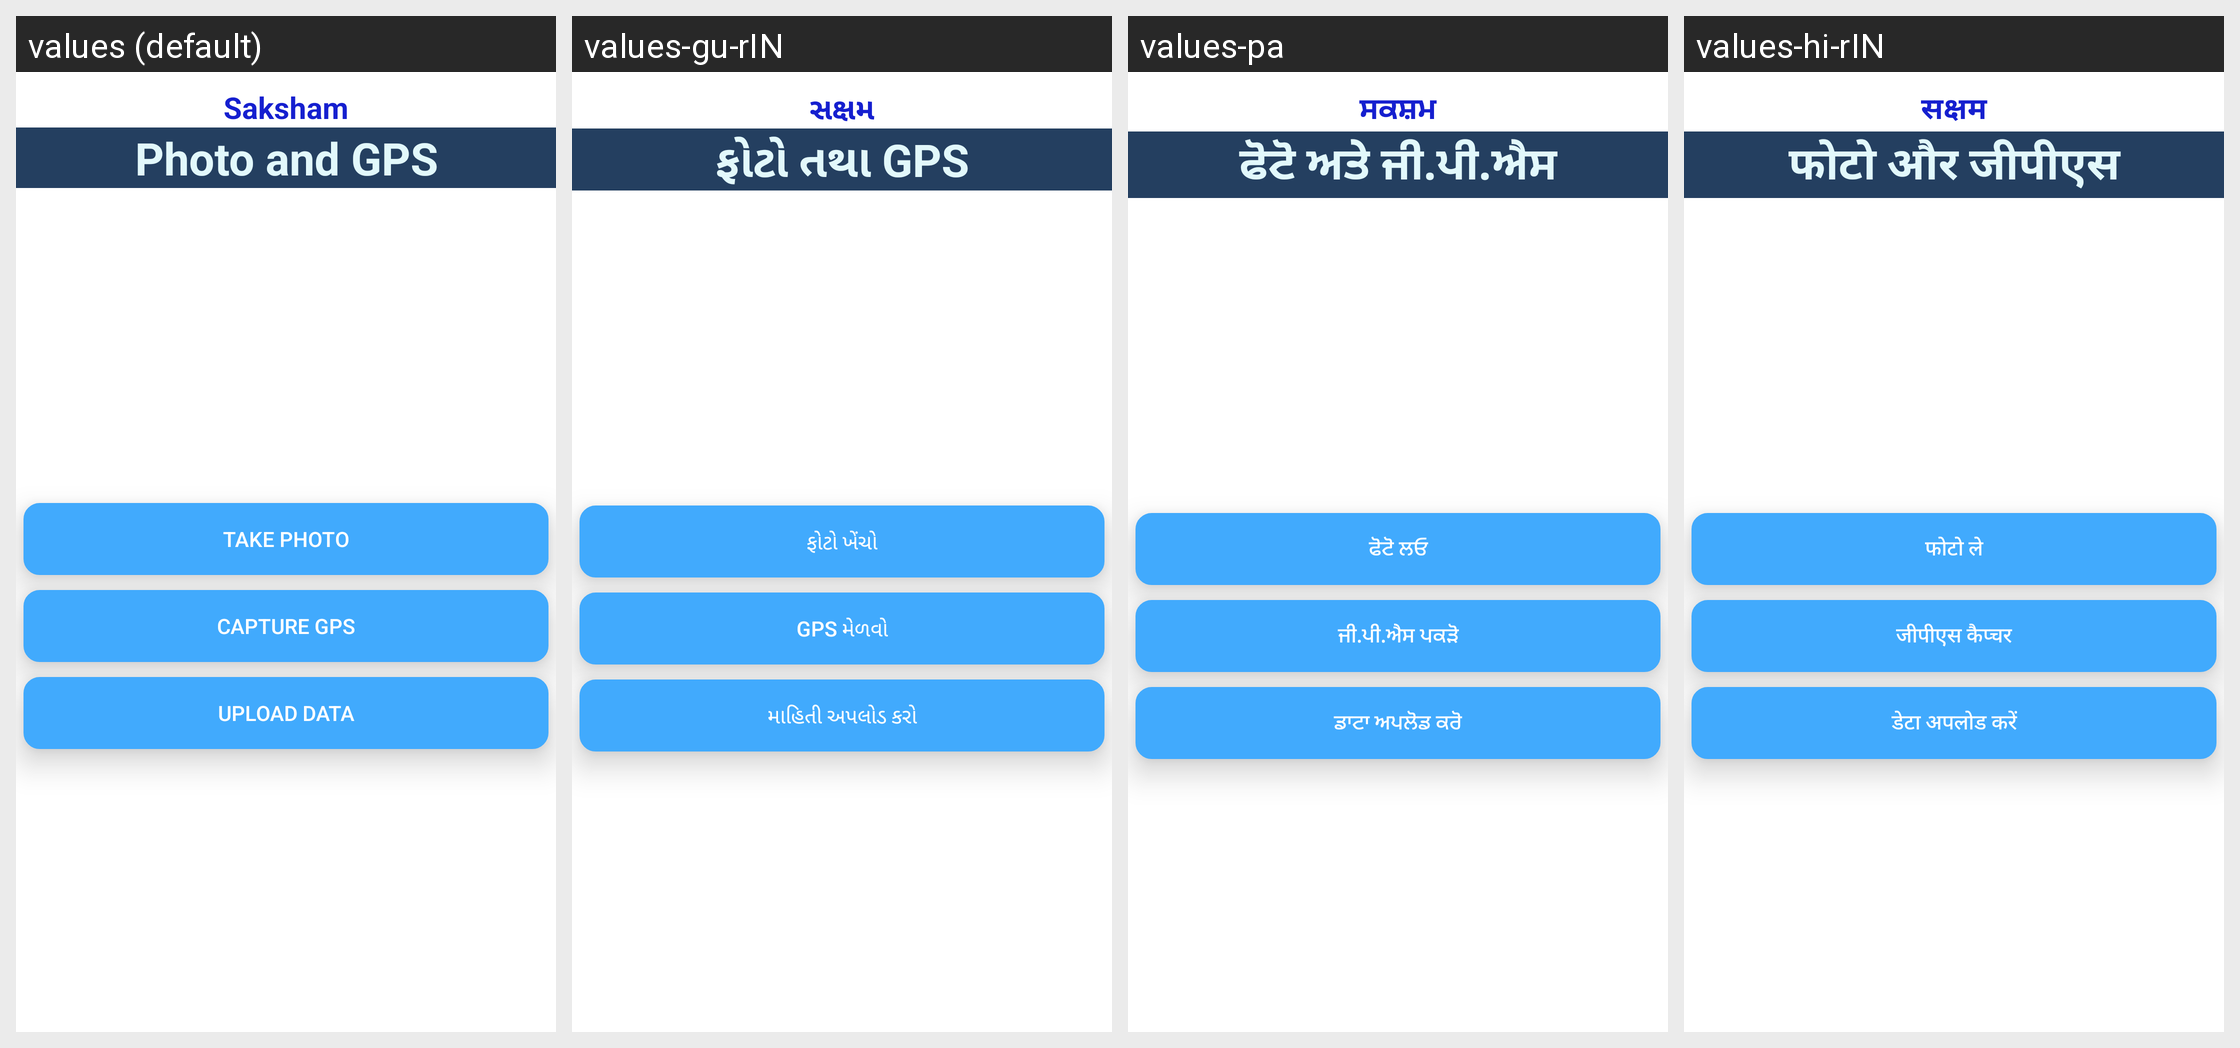

Translations of the strings shown on this Android screen, per locale in the grid:
Android screen res/layout/photo_gps.xml rendered under 4 locales, left to right: values (default), values-gu-rIN, values-pa, values-hi-rIN. Device: Nexus 5 (rendered at 1080×1920; each locale shown at half size, 540×960, under a caption strip naming it); theme AppTheme.
Other locales in the repository, not shown: values-as-rIN, values-bn, values-kha, values-mi, values-ml, values-mr-rIN, values-or-rIN, values-ta.
Strings drawn on this screen, with the default value and each locale's value (text and hints the layout hard-codes, and strings that could not be matched under every locale, appear in the picture but are not listed):

app_name
  values: Saksham
  values-gu-rIN: સક્ષમ
  values-pa: ਸਕਸ਼ਮ
  values-hi-rIN: सक्षम

photo_gps
  values: Photo and GPS
  values-gu-rIN: ફોટો તથા GPS
  values-pa: ਫੋਟੋ ਅਤੇ ਜੀ.ਪੀ.ਐਸ
  values-hi-rIN: फोटो और जीपीएस

take_photo
  values: Take Photo
  values-gu-rIN: ફોટો ખેંચો
  values-pa: ਫੋਟੋ ਲਓ
  values-hi-rIN: फोटो ले

capture_gps
  values: Capture GPS
  values-gu-rIN: GPS મેળવો
  values-pa: ਜੀ.ਪੀ.ਐਸ ਪਕੜੋ
  values-hi-rIN: जीपीएस कैप्चर

upload_data
  values: Upload Data
  values-gu-rIN: માહિતી અપલોડ કરો
  values-pa: ਡਾਟਾ ਅਪਲੋਡ ਕਰੋ
  values-hi-rIN: डेटा अपलोड करें
